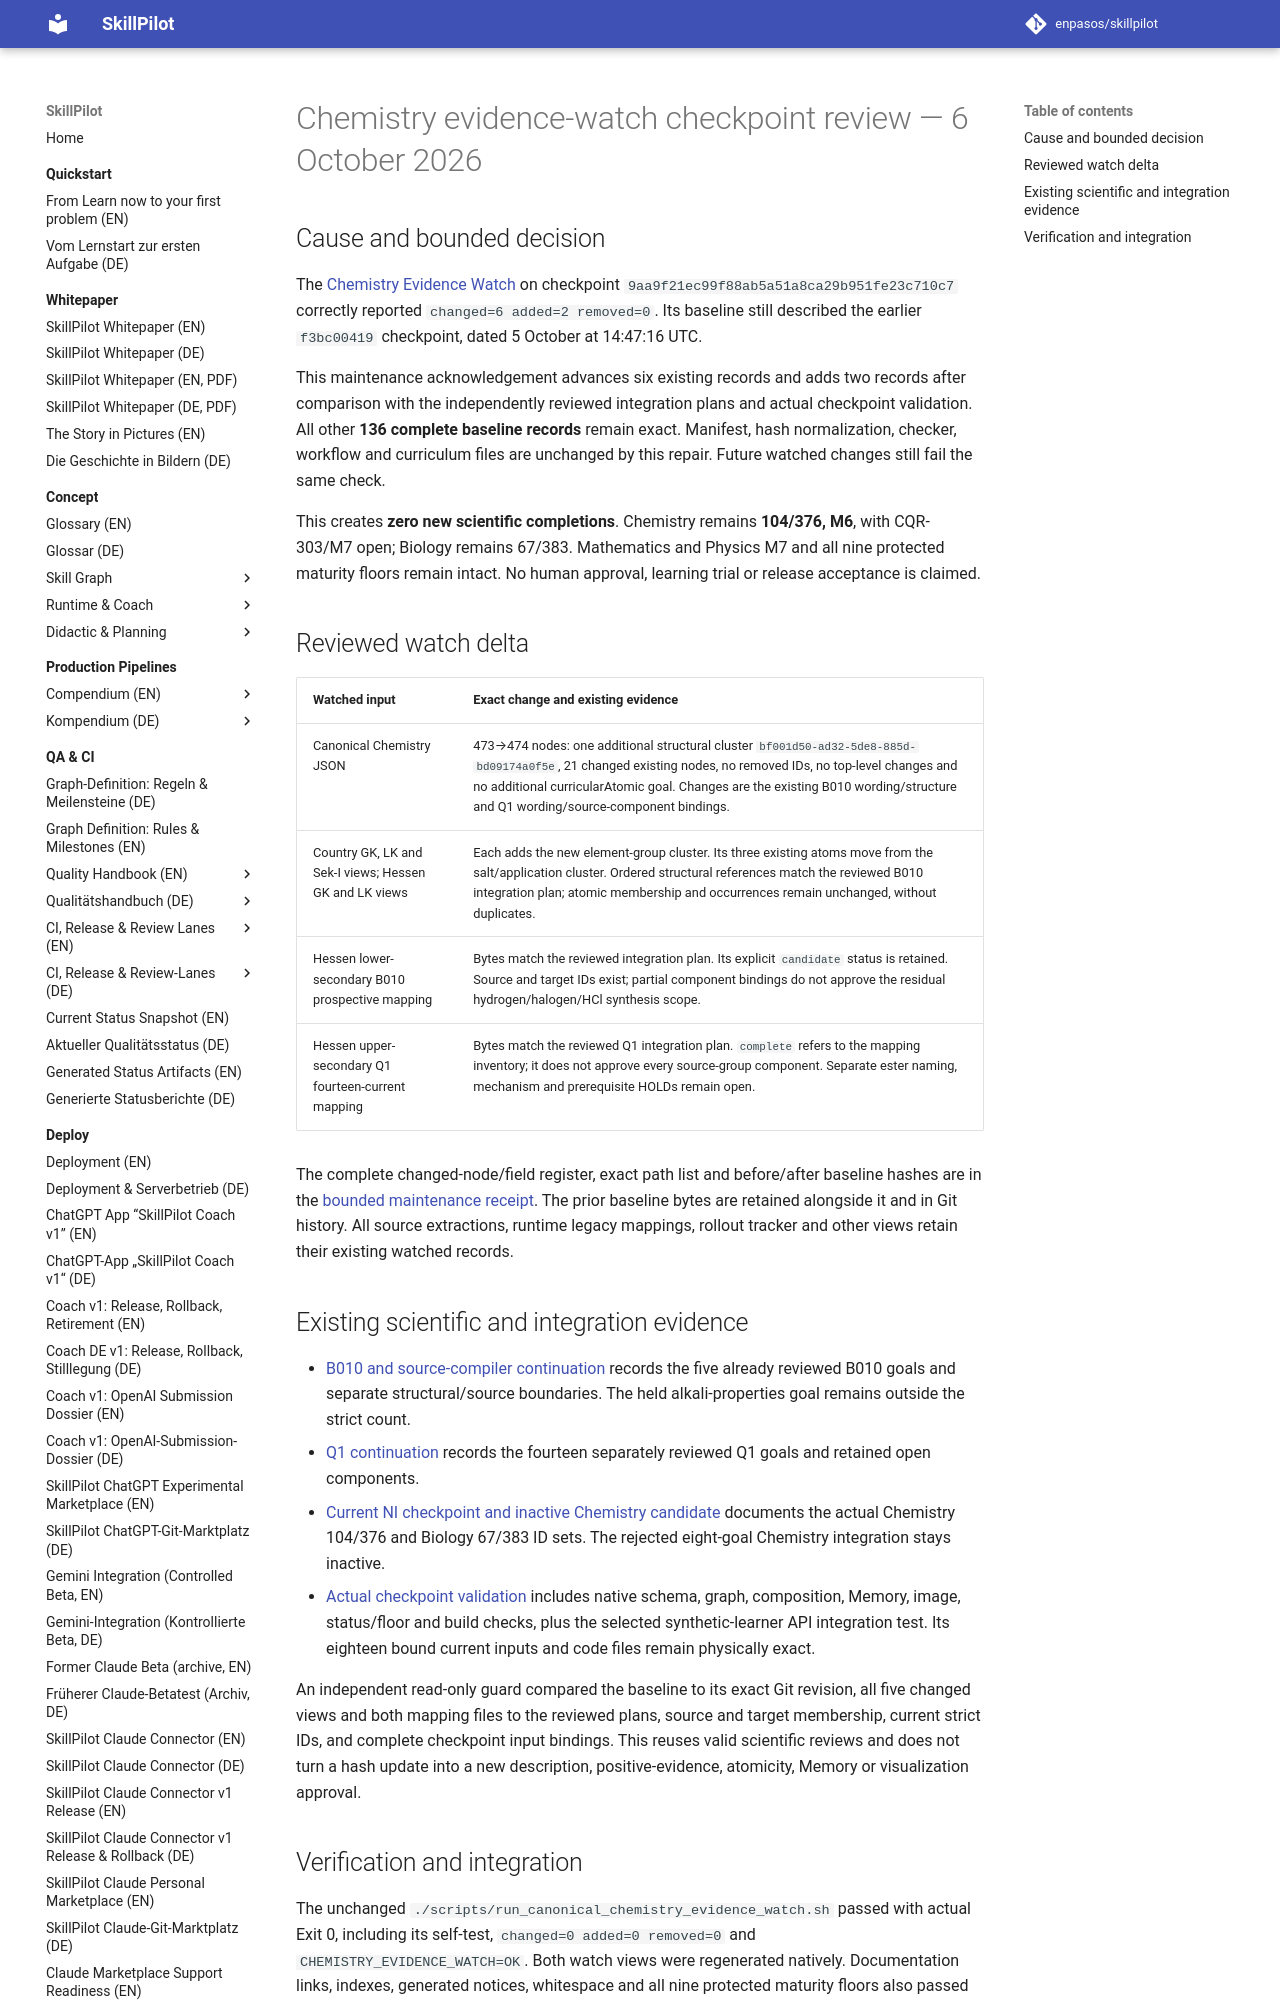

repository: enpasos/skillpilot · page: dev/canonical-gymnasium-chemistry-evidence-watch-review-2026-10-06/index.html · generator: mkdocs

# Chemistry evidence-watch checkpoint review — 6 October 2026

## Cause and bounded decision

The [Chemistry Evidence Watch](https://github.com/enpasos/skillpilot/actions/runs/37393365812)
on checkpoint `9aa9f21ec99f88ab5a51a8ca29b951fe23c710c7` correctly reported
`changed=6 added=2 removed=0`. Its baseline still described the earlier
`f3bc00419` checkpoint, dated 5 October at 14:47:16 UTC.

This maintenance acknowledgement advances six existing records and adds two
records after comparison with the independently reviewed integration plans and
actual checkpoint validation. All other **136 complete baseline records** remain
exact. Manifest, hash normalization, checker, workflow and curriculum files are
unchanged by this repair. Future watched changes still fail the same check.

This creates **zero new scientific completions**. Chemistry remains **104/376,
M6**, with CQR-303/M7 open; Biology remains 67/383. Mathematics and Physics M7
and all nine protected maturity floors remain intact. No human approval,
learning trial or release acceptance is claimed.

## Reviewed watch delta

| Watched input | Exact change and existing evidence |
| --- | --- |
| Canonical Chemistry JSON | 473→474 nodes: one additional structural cluster `bf001d50-ad32-5de8-885d-bd09174a0f5e`, 21 changed existing nodes, no removed IDs, no top-level changes and no additional curricularAtomic goal. Changes are the existing B010 wording/structure and Q1 wording/source-component bindings. |
| Country GK, LK and Sek-I views; Hessen GK and LK views | Each adds the new element-group cluster. Its three existing atoms move from the salt/application cluster. Ordered structural references match the reviewed B010 integration plan; atomic membership and occurrences remain unchanged, without duplicates. |
| Hessen lower-secondary B010 prospective mapping | Bytes match the reviewed integration plan. Its explicit `candidate` status is retained. Source and target IDs exist; partial component bindings do not approve the residual hydrogen/halogen/HCl synthesis scope. |
| Hessen upper-secondary Q1 fourteen-current mapping | Bytes match the reviewed Q1 integration plan. `complete` refers to the mapping inventory; it does not approve every source-group component. Separate ester naming, mechanism and prerequisite HOLDs remain open. |

The complete changed-node/field register, exact path list and before/after
baseline hashes are in the [bounded maintenance receipt](https://github.com/enpasos/skillpilot/blob/main/curricula/DE/Gymnasium/quality/goal-evidence/2026-10-06/chemistry-evidence-watch-checkpoint-review-v1/bounded-baseline-maintenance.actual.json).
The prior baseline bytes are retained alongside it and in Git history. All
source extractions, runtime legacy mappings, rollout tracker and other views
retain their existing watched records.
